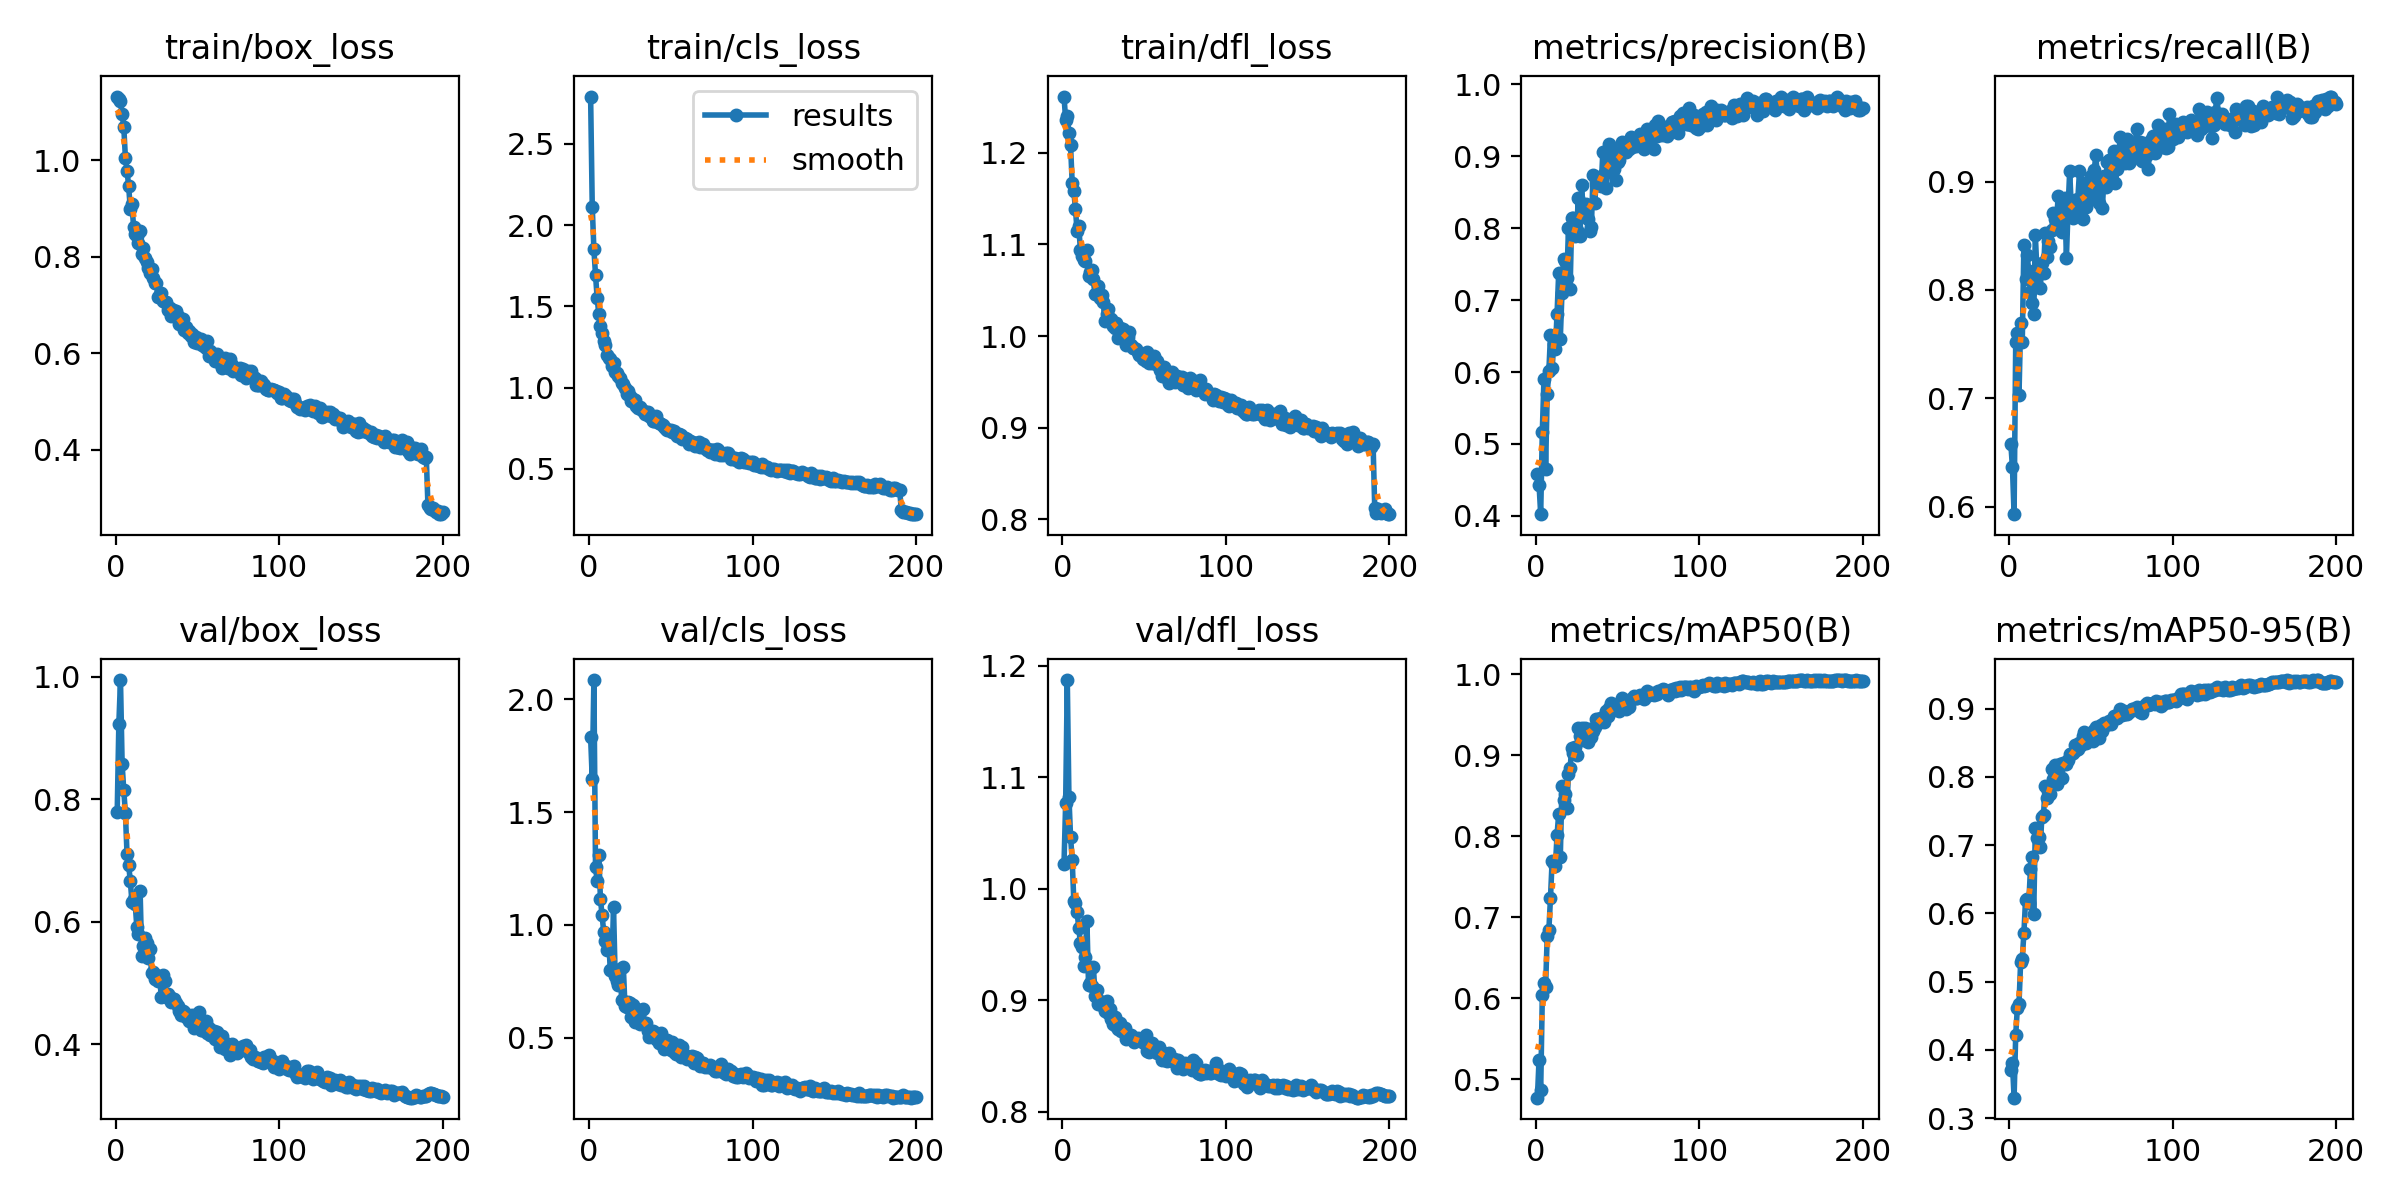

Values plotted in this chart, from the file beside it:
epoch, time, train/box_loss, train/cls_loss, train/dfl_loss, metrics/precision(B), metrics/recall(B), metrics/mAP50(B), metrics/mAP50-95(B), val/box_loss, val/cls_loss, val/dfl_loss, lr/pg0, lr/pg1, lr/pg2
1, 9.081, 1.132, 2.791, 1.261, 0.4575, 0.6584, 0.4774, 0.37, 0.7791, 1.832, 1.023, 0.000413, 0.000413, 0.000413
2, 17.46, 1.128, 2.113, 1.236, 0.4435, 0.6363, 0.5244, 0.3806, 0.9229, 1.645, 1.077, 0.0008256, 0.0008256, 0.0008256
3, 25.5, 1.122, 1.852, 1.239, 0.4022, 0.5932, 0.4863, 0.33, 0.9944, 2.085, 1.187, 0.001234, 0.001234, 0.001234
4, 32.75, 1.097, 1.694, 1.221, 0.5172, 0.7522, 0.6043, 0.4223, 0.8573, 1.255, 1.083, 0.001231, 0.001231, 0.001231
5, 41.37, 1.07, 1.551, 1.208, 0.5902, 0.7607, 0.6189, 0.4614, 0.8147, 1.196, 1.046, 0.001225, 0.001225, 0.001225
6, 49.51, 1.006, 1.453, 1.167, 0.4657, 0.7028, 0.6143, 0.4668, 0.7777, 1.312, 1.026, 0.001219, 0.001219, 0.001219
7, 57.97, 0.9789, 1.379, 1.158, 0.57, 0.7691, 0.677, 0.5288, 0.7104, 1.116, 0.9889, 0.001213, 0.001213, 0.001213
8, 67.13, 0.9462, 1.338, 1.138, 0.6017, 0.752, 0.6842, 0.5338, 0.6919, 1.043, 0.9873, 0.001207, 0.001207, 0.001207
9, 75.65, 0.8997, 1.289, 1.115, 0.6515, 0.8416, 0.7243, 0.5708, 0.6672, 0.9705, 0.979, 0.0012, 0.0012, 0.0012
10, 84.71, 0.9097, 1.26, 1.12, 0.6059, 0.8097, 0.77, 0.6199, 0.6328, 0.928, 0.965, 0.001194, 0.001194, 0.001194
11, 92.98, 0.8623, 1.2, 1.094, 0.6383, 0.8319, 0.7671, 0.621, 0.6365, 0.8886, 0.9514, 0.001188, 0.001188, 0.001188
12, 101.8, 0.8482, 1.182, 1.087, 0.6322, 0.8173, 0.7631, 0.6156, 0.6294, 0.9505, 0.9475, 0.001182, 0.001182, 0.001182
13, 110.8, 0.8439, 1.177, 1.083, 0.6805, 0.7986, 0.801, 0.6649, 0.591, 0.8007, 0.9307, 0.001176, 0.001176, 0.001176
14, 120.1, 0.8294, 1.133, 1.082, 0.7371, 0.7877, 0.8273, 0.6822, 0.5802, 0.8034, 0.9388, 0.00117, 0.00117, 0.00117
15, 128.8, 0.854, 1.153, 1.094, 0.6464, 0.7779, 0.7739, 0.599, 0.65, 1.082, 0.9713, 0.001163, 0.001163, 0.001163
16, 137.3, 0.8051, 1.099, 1.066, 0.7095, 0.8505, 0.8622, 0.7248, 0.5434, 0.7735, 0.9135, 0.001157, 0.001157, 0.001157
17, 146, 0.8175, 1.088, 1.07, 0.7573, 0.8169, 0.845, 0.7103, 0.5611, 0.7522, 0.9154, 0.001151, 0.001151, 0.001151
18, 155.9, 0.7983, 1.074, 1.072, 0.755, 0.8156, 0.8523, 0.7121, 0.5728, 0.7331, 0.913, 0.001145, 0.001145, 0.001145
19, 168.3, 0.7893, 1.059, 1.062, 0.7303, 0.8015, 0.8352, 0.697, 0.5657, 0.8043, 0.9297, 0.001139, 0.001139, 0.001139
20, 180.3, 0.7764, 1.028, 1.045, 0.7998, 0.8246, 0.8772, 0.7419, 0.5411, 0.667, 0.9034, 0.001132, 0.001132, 0.001132
21, 188.8, 0.7671, 1.02, 1.046, 0.7158, 0.8158, 0.8843, 0.7444, 0.5549, 0.8155, 0.9088, 0.001126, 0.001126, 0.001126
22, 196.8, 0.7749, 0.9987, 1.054, 0.8141, 0.8525, 0.9087, 0.7859, 0.517, 0.6402, 0.897, 0.00112, 0.00112, 0.00112
23, 205.8, 0.7554, 0.9604, 1.042, 0.8136, 0.8308, 0.9022, 0.7685, 0.5183, 0.635, 0.8997, 0.001114, 0.001114, 0.001114
24, 214.9, 0.7461, 0.978, 1.045, 0.7892, 0.8448, 0.9098, 0.78, 0.5059, 0.6582, 0.8972, 0.001108, 0.001108, 0.001108
25, 222.7, 0.7449, 0.9472, 1.037, 0.7969, 0.8396, 0.9002, 0.7751, 0.5131, 0.6562, 0.8948, 0.001102, 0.001102, 0.001102
26, 230.8, 0.7172, 0.9198, 1.016, 0.8414, 0.8558, 0.9338, 0.8113, 0.504, 0.5942, 0.8903, 0.001095, 0.001095, 0.001095
27, 239.8, 0.7229, 0.9298, 1.024, 0.7888, 0.8708, 0.924, 0.7965, 0.5052, 0.6465, 0.8995, 0.001089, 0.001089, 0.001089
28, 247.9, 0.7254, 0.9228, 1.029, 0.8596, 0.8655, 0.9336, 0.8177, 0.4774, 0.5703, 0.8884, 0.001083, 0.001083, 0.001083
29, 255.9, 0.7074, 0.8891, 1.017, 0.8232, 0.8658, 0.9183, 0.7899, 0.5128, 0.5799, 0.8918, 0.001077, 0.001077, 0.001077
30, 264, 0.7055, 0.878, 1.019, 0.8295, 0.8864, 0.9335, 0.8105, 0.5038, 0.5717, 0.8829, 0.001071, 0.001071, 0.001071
31, 273.3, 0.7052, 0.879, 1.011, 0.8341, 0.8575, 0.9313, 0.8185, 0.4779, 0.559, 0.8787, 0.001064, 0.001064, 0.001064
32, 281.9, 0.6889, 0.8659, 1.008, 0.8131, 0.8533, 0.9159, 0.7985, 0.4819, 0.6216, 0.8846, 0.001058, 0.001058, 0.001058
33, 290.7, 0.693, 0.8541, 1.014, 0.7967, 0.8758, 0.9324, 0.8199, 0.4769, 0.629, 0.8771, 0.001052, 0.001052, 0.001052
34, 300, 0.6764, 0.8372, 0.9981, 0.8012, 0.8849, 0.9229, 0.8204, 0.4691, 0.5592, 0.8743, 0.001046, 0.001046, 0.001046
35, 308.3, 0.6896, 0.8502, 1.009, 0.8747, 0.8295, 0.9298, 0.8185, 0.4745, 0.5654, 0.8796, 0.00104, 0.00104, 0.00104
36, 317.4, 0.6884, 0.8499, 1.006, 0.8354, 0.8745, 0.9343, 0.8249, 0.4735, 0.5301, 0.8723, 0.001033, 0.001033, 0.001033
37, 326.5, 0.6883, 0.8256, 1.007, 0.8639, 0.9096, 0.9444, 0.8334, 0.4668, 0.5024, 0.8734, 0.001027, 0.001027, 0.001027
38, 335, 0.6766, 0.822, 1.002, 0.8675, 0.8755, 0.9443, 0.8334, 0.4617, 0.5158, 0.8748, 0.001021, 0.001021, 0.001021
39, 343.5, 0.6606, 0.7972, 0.9905, 0.8714, 0.8667, 0.9404, 0.8353, 0.4537, 0.5307, 0.8655, 0.001015, 0.001015, 0.001015
40, 351.6, 0.6614, 0.7972, 0.9988, 0.8581, 0.8833, 0.9464, 0.8468, 0.4475, 0.5266, 0.8682, 0.001009, 0.001009, 0.001009
41, 360.2, 0.67, 0.8229, 1.005, 0.9059, 0.8704, 0.9475, 0.8393, 0.4539, 0.4932, 0.8664, 0.001002, 0.001002, 0.001002
42, 368.6, 0.6473, 0.7873, 0.9901, 0.8753, 0.8842, 0.9414, 0.8406, 0.452, 0.5122, 0.8691, 0.0009963, 0.0009963, 0.0009963
43, 376.6, 0.6544, 0.7825, 0.9874, 0.8565, 0.9098, 0.9542, 0.85, 0.4442, 0.4765, 0.8646, 0.0009901, 0.0009901, 0.0009901
44, 384.8, 0.6426, 0.7762, 0.9869, 0.8798, 0.8748, 0.9482, 0.8468, 0.4481, 0.5205, 0.8624, 0.0009839, 0.0009839, 0.0009839
45, 392.6, 0.6458, 0.7699, 0.9856, 0.9168, 0.8656, 0.9583, 0.8593, 0.4377, 0.4758, 0.8639, 0.0009778, 0.0009778, 0.0009778
46, 400.5, 0.6365, 0.7585, 0.9828, 0.9103, 0.8986, 0.9649, 0.8663, 0.4447, 0.4496, 0.8658, 0.0009716, 0.0009716, 0.0009716
47, 408.2, 0.6405, 0.7474, 0.9798, 0.9026, 0.8768, 0.9563, 0.8494, 0.4475, 0.4654, 0.8645, 0.0009654, 0.0009654, 0.0009654
48, 416.7, 0.6237, 0.7369, 0.9794, 0.883, 0.8821, 0.9565, 0.8592, 0.4267, 0.4897, 0.8635, 0.0009592, 0.0009592, 0.0009592
49, 424.8, 0.634, 0.7386, 0.9753, 0.8667, 0.8953, 0.9572, 0.8583, 0.4389, 0.4799, 0.8621, 0.000953, 0.000953, 0.000953
50, 432.8, 0.6214, 0.7397, 0.9766, 0.892, 0.9048, 0.9598, 0.8635, 0.4324, 0.4479, 0.8619, 0.0009468, 0.0009468, 0.0009468
51, 440.3, 0.6301, 0.7252, 0.9732, 0.8947, 0.8875, 0.9546, 0.8528, 0.4522, 0.4814, 0.8685, 0.0009406, 0.0009406, 0.0009406
52, 447.4, 0.6298, 0.7326, 0.9821, 0.9052, 0.9106, 0.9648, 0.869, 0.4241, 0.4355, 0.8544, 0.0009344, 0.0009344, 0.0009344
53, 454.5, 0.6177, 0.7176, 0.971, 0.9199, 0.9243, 0.9706, 0.8732, 0.4229, 0.4289, 0.8533, 0.0009283, 0.0009283, 0.0009283
54, 461.5, 0.6151, 0.7, 0.9741, 0.9073, 0.9026, 0.9655, 0.8636, 0.4359, 0.4442, 0.8608, 0.0009221, 0.0009221, 0.0009221
55, 468.5, 0.6113, 0.7171, 0.9707, 0.9064, 0.88, 0.9568, 0.8571, 0.4375, 0.4664, 0.8615, 0.0009159, 0.0009159, 0.0009159
56, 475.5, 0.626, 0.7117, 0.9784, 0.9205, 0.9016, 0.9659, 0.8755, 0.4189, 0.4161, 0.8558, 0.0009097, 0.0009097, 0.0009097
57, 482.8, 0.5946, 0.6833, 0.9697, 0.9097, 0.8757, 0.9596, 0.8675, 0.4259, 0.4614, 0.8551, 0.0009035, 0.0009035, 0.0009035
58, 489.8, 0.6042, 0.6917, 0.9724, 0.9275, 0.9049, 0.9694, 0.8787, 0.4149, 0.4202, 0.8529, 0.0008973, 0.0008973, 0.0008973
59, 496.9, 0.5978, 0.6931, 0.9674, 0.9127, 0.8946, 0.9692, 0.8761, 0.4213, 0.4246, 0.8583, 0.0008911, 0.0008911, 0.0008911
60, 503.9, 0.5922, 0.6813, 0.9635, 0.9211, 0.9183, 0.9729, 0.8786, 0.4224, 0.4051, 0.8525, 0.0008849, 0.0008849, 0.0008849
... 140 more rows
